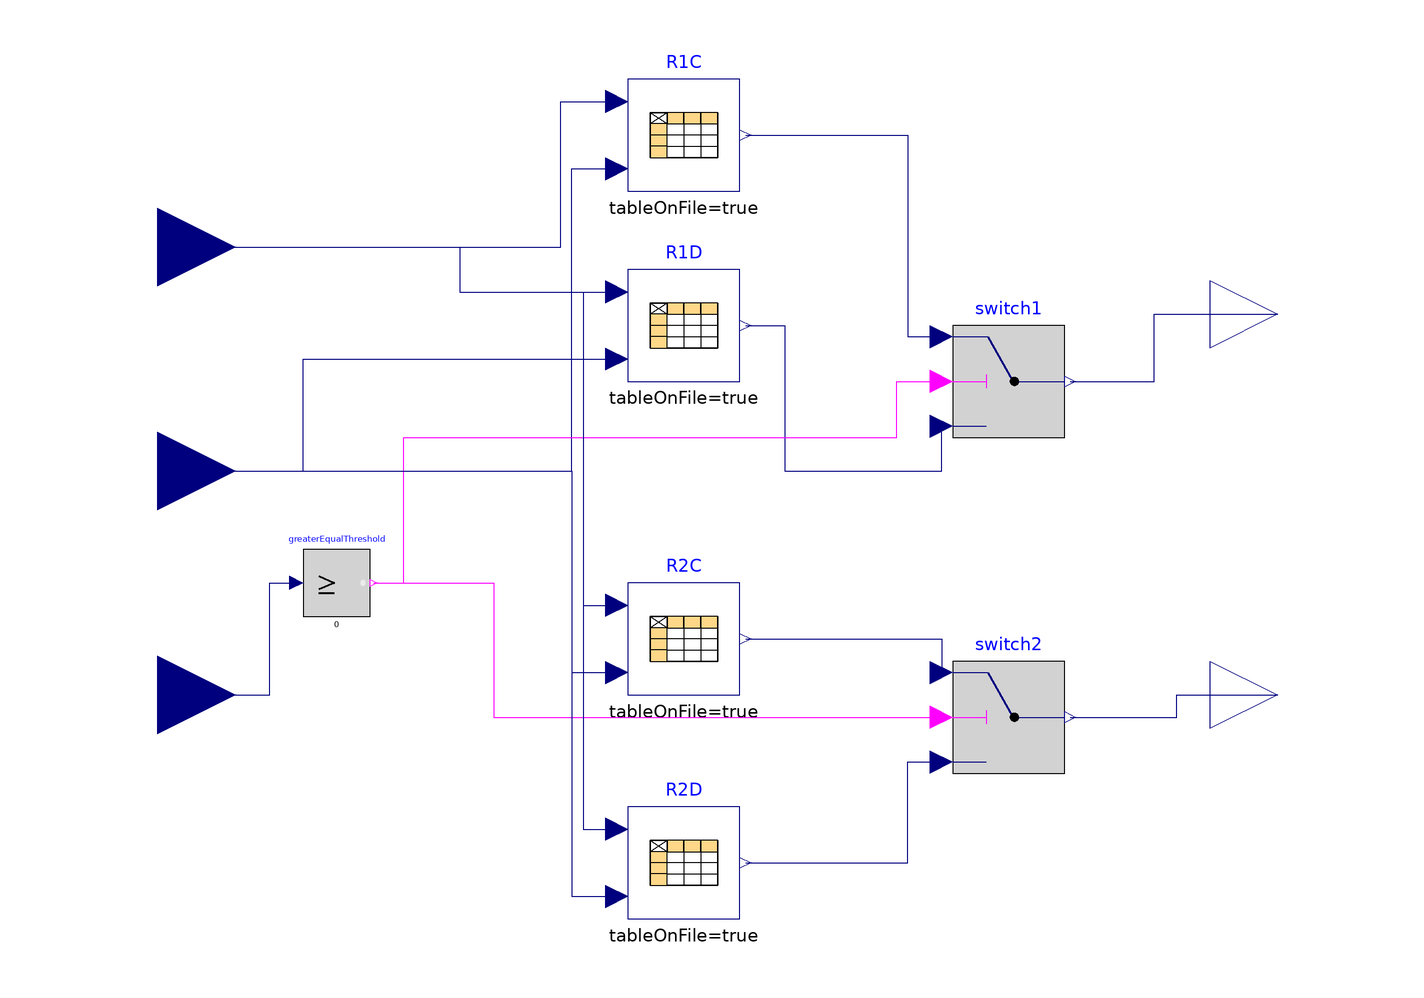

This picture is the connection diagram that the Modelica source below describes through its graphical annotations.

model ParameterLookup
    Modelica.Blocks.Tables.CombiTable2Ds R1C(
      tableOnFile=true,
      table=[0.0,-20,0.0; 0.1345,0.11433987088379959,0.0; 0.0,0.0,0.0],
      tableName="R12_SOC_c",
      fileName="D:/Battery/ET battery/matlab.mat",
      smoothness=Modelica.Blocks.Types.Smoothness.LinearSegments,
      extrapolation=Modelica.Blocks.Types.Extrapolation.NoExtrapolation)
      annotation (Placement(transformation(extent={{-16,50},{4,70}})));
    Modelica.Blocks.Tables.CombiTable2Ds R1D(
      tableOnFile=true,
      table=[0.0,0.0; 0.0,0.0],
      tableName="R12_SOC_d",
      fileName="D:/Battery/ET battery/matlab.mat",
      smoothness=Modelica.Blocks.Types.Smoothness.LinearSegments,
      extrapolation=Modelica.Blocks.Types.Extrapolation.NoExtrapolation)
      annotation (Placement(transformation(extent={{-16,16},{4,36}})));
    Modelica.Blocks.Interfaces.RealInput SOC annotation (Placement(
          transformation(extent={{-114,26},{-86,54}}), iconTransformation(
            extent={{-114,26},{-86,54}})));
    Modelica.Blocks.Interfaces.RealInput Ts annotation (Placement(
          transformation(extent={{-114,-14},{-86,14}}), iconTransformation(
            extent={{-114,-14},{-86,14}})));
    Modelica.Blocks.Interfaces.RealInput I annotation (Placement(transformation(
            extent={{-114,-54},{-86,-26}}), iconTransformation(extent={{-114,
              -54},{-86,-26}})));
    Modelica.Blocks.Logical.Switch switch1
      annotation (Placement(transformation(extent={{42,6},{62,26}})));
    Modelica.Blocks.Logical.GreaterEqualThreshold greaterEqualThreshold(
        threshold=0)
      annotation (Placement(transformation(extent={{-74,-26},{-62,-14}})));
    Modelica.Blocks.Interfaces.RealOutput R1 annotation (Placement(
          transformation(extent={{88,16},{112,40}}), iconTransformation(extent=
              {{88,16},{112,40}})));
    Modelica.Blocks.Tables.CombiTable2Ds R2C(
      tableOnFile=true,
      table=[0.0,0.0,0.0],
      tableName="R22_SOC_c",
      fileName="D:/Battery/ET battery/matlab.mat")
      annotation (Placement(transformation(extent={{-16,-40},{4,-20}})));
    Modelica.Blocks.Tables.CombiTable2Ds R2D(
      tableOnFile=true,
      table=[0.0,0.0; 0.0,0.0],
      tableName="R22_SOC_d",
      fileName="D:/Battery/ET battery/matlab.mat")
      annotation (Placement(transformation(extent={{-16,-80},{4,-60}})));
    Modelica.Blocks.Logical.Switch switch2
      annotation (Placement(transformation(extent={{42,-54},{62,-34}})));
    Modelica.Blocks.Interfaces.RealOutput R2 annotation (Placement(
          transformation(extent={{88,-52},{112,-28}}), iconTransformation(
            extent={{88,-52},{112,-28}})));
  equation
    connect(SOC, R1C.u1) annotation (Line(points={{-100,40},{-28,40},{-28,66},{
            -18,66}}, color={0,0,127}));
    connect(Ts, R1C.u2) annotation (Line(points={{-100,0},{-26,0},{-26,54},{-18,
            54}}, color={0,0,127}));
    connect(SOC, R1D.u1) annotation (Line(points={{-100,40},{-46,40},{-46,32},{
            -18,32}}, color={0,0,127}));
    connect(Ts, R1D.u2) annotation (Line(points={{-100,1.77636e-15},{-74,
            1.77636e-15},{-74,20},{-18,20}}, color={0,0,127}));
    connect(R1C.y, switch1.u1) annotation (Line(points={{5,60},{34,60},{34,24},
            {40,24}}, color={0,0,127}));
    connect(R1D.y, switch1.u3) annotation (Line(points={{5,26},{12,26},{12,0},{
            40,0},{40,8}}, color={0,0,127}));
    connect(I, greaterEqualThreshold.u) annotation (Line(points={{-100,-40},{
            -80,-40},{-80,-20},{-75.2,-20}}, color={0,0,127}));
    connect(greaterEqualThreshold.y, switch1.u2) annotation (Line(points={{
            -61.4,-20},{-56,-20},{-56,6},{32,6},{32,16},{40,16}}, color={255,0,
            255}));
    connect(switch1.y, R1) annotation (Line(points={{63,16},{78,16},{78,28},{
            100,28}}, color={0,0,127}));
    connect(R1, R1)
      annotation (Line(points={{100,28},{100,28}}, color={0,0,127}));
    connect(greaterEqualThreshold.y, switch2.u2) annotation (Line(points={{
            -61.4,-20},{-40,-20},{-40,-44},{40,-44}}, color={255,0,255}));
    connect(SOC, R2C.u1) annotation (Line(points={{-100,40},{-46,40},{-46,32},{
            -24,32},{-24,-24},{-18,-24}}, color={0,0,127}));
    connect(SOC, R2D.u1) annotation (Line(points={{-100,40},{-46,40},{-46,32},{
            -24,32},{-24,-64},{-18,-64}}, color={0,0,127}));
    connect(Ts, R2C.u2) annotation (Line(points={{-100,0},{-26,0},{-26,-36},{
            -18,-36}}, color={0,0,127}));
    connect(Ts, R2D.u2) annotation (Line(points={{-100,0},{-26,0},{-26,-76},{
            -18,-76}}, color={0,0,127}));
    connect(switch2.y, R2) annotation (Line(points={{63,-44},{82,-44},{82,-40},
            {100,-40}}, color={0,0,127}));
    connect(R2C.y, switch2.u1)
      annotation (Line(points={{5,-30},{40,-30},{40,-36}}, color={0,0,127}));
    connect(R2D.y, switch2.u3) annotation (Line(points={{5,-70},{34,-70},{34,
            -52},{40,-52}}, color={0,0,127}));
    annotation (Icon(coordinateSystem(preserveAspectRatio=false), graphics={
          Rectangle(extent={{-54,66},{58,-68}}, lineColor={28,108,200}),
          Line(points={{-100,44}}, color={28,108,200}),
          Text(
            extent={{-52,40},{-34,40}},
            textColor={28,108,200},
            fontSize=72,
            textString="SOC"),
          Text(
            extent={{-48,50},{-16,22}},
            textColor={28,108,200},
            textString="SOC"),
          Text(
            extent={{-50,10},{-20,-10}},
            textColor={28,108,200},
            textString="Ts"),
          Text(
            extent={{-44,-34},{-26,-50}},
            textColor={28,108,200},
            textString="I"),
          Text(
            extent={{26,38},{56,18}},
            textColor={28,108,200},
            textString="R1"),
          Line(points={{-86,40},{-54,40}}, color={28,108,200}),
          Line(points={{-86,0},{-54,0}}, color={28,108,200}),
          Line(points={{-84,-40}}, color={28,108,200}),
          Line(points={{-86,-40},{-54,-40}}, color={28,108,200}),
          Line(points={{88,28},{58,28}}, color={28,108,200}),
          Text(
            extent={{26,-30},{52,-48}},
            textColor={28,108,200},
            textString="R2"),
          Line(points={{58,-40},{88,-40}}, color={28,108,200})}),  Diagram(
          coordinateSystem(preserveAspectRatio=false)));
  end ParameterLookup;